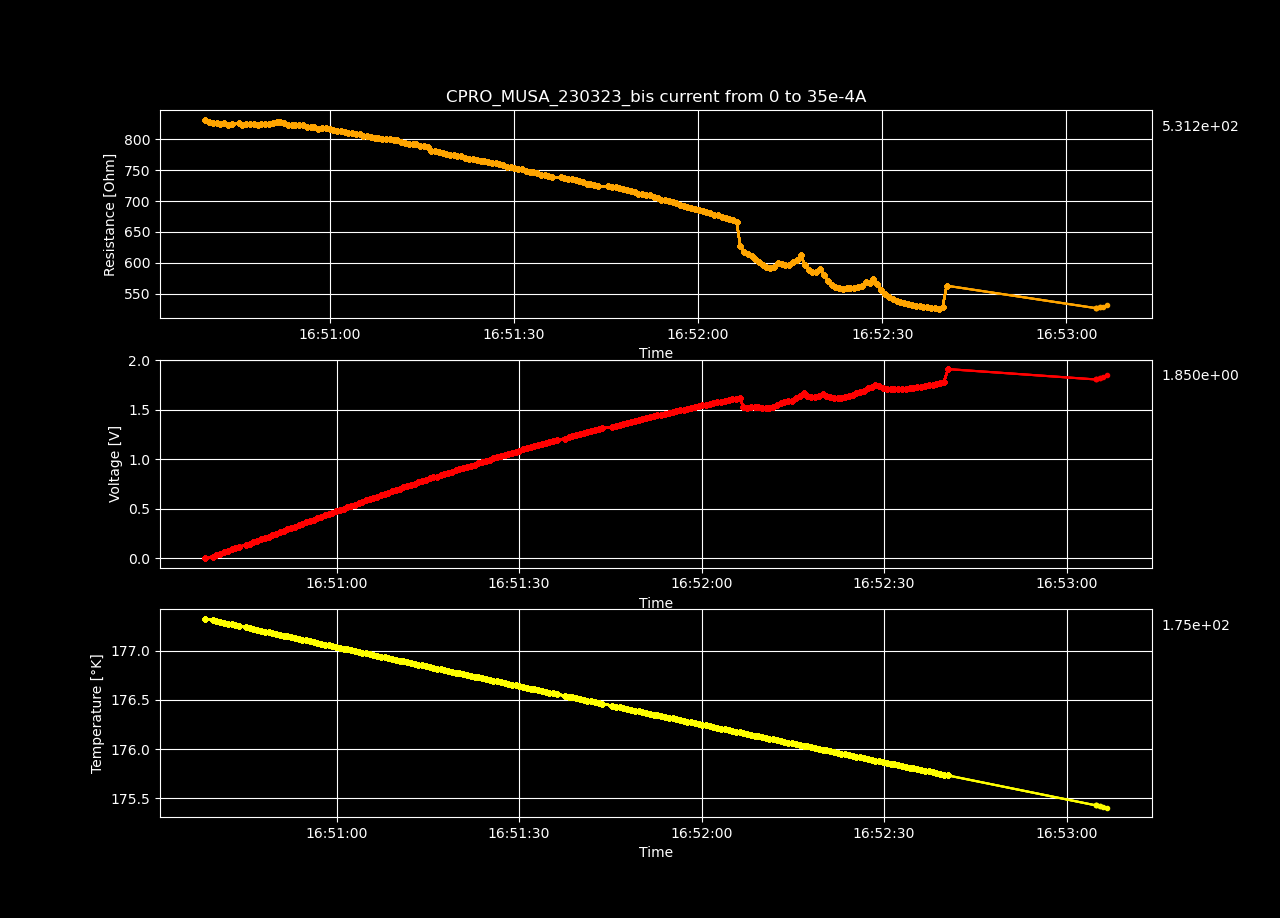

The data file committed next to this chart (first rows):
Datetime, Temperature [K], Voltage [V], Resistance [𝛀], Current Source [A], Electric Field [V/cm], Restivity [𝛀 cm], Current Density [A/cm2]
2023-03-23 16:50:38.365199, 177.3, 0.0001183, inf, 0.0, 0.003653, inf, 0.0
2023-03-23 16:50:39.619162, 177.3, 0.01463, 832, 1.7587939698492464e-05, 0.4516, 586.8, 0.0007697
2023-03-23 16:50:40.236234, 177.3, 0.02914, 828.3, 3.517587939698493e-05, 0.8993, 584.2, 0.001539
2023-03-23 16:50:40.859847, 177.3, 0.04361, 826.5, 5.2763819095477394e-05, 1.346, 582.9, 0.002309
2023-03-23 16:50:41.494546, 177.3, 0.05816, 826.7, 7.035175879396985e-05, 1.795, 583, 0.003079
2023-03-23 16:50:42.108210, 177.3, 0.07257, 825.2, 8.793969849246232e-05, 2.24, 582, 0.003849
2023-03-23 16:50:42.714348, 177.3, 0.08728, 827.1, 0.0001055, 2.694, 583.3, 0.004618
2023-03-23 16:50:43.338417, 177.3, 0.1014, 824, 0.0001231, 3.131, 581.1, 0.005388
2023-03-23 16:50:43.966420, 177.2, 0.1161, 824.9, 0.0001407, 3.582, 581.7, 0.006158
2023-03-23 16:50:45.104162, 177.2, 0.1308, 826.1, 0.0001583, 4.036, 582.6, 0.006927
2023-03-23 16:50:45.711451, 177.2, 0.1449, 824, 0.0001759, 4.473, 581.1, 0.007697
2023-03-23 16:50:46.319849, 177.2, 0.1594, 824.1, 0.0001935, 4.921, 581.2, 0.008467
2023-03-23 16:50:46.945215, 177.2, 0.1741, 824.8, 0.0002111, 5.373, 581.7, 0.009237
2023-03-23 16:50:47.585068, 177.2, 0.1885, 824.6, 0.0002286, 5.819, 581.5, 0.01001
2023-03-23 16:50:48.197039, 177.2, 0.2028, 823.8, 0.0002462, 6.261, 581, 0.01078
2023-03-23 16:50:48.799087, 177.2, 0.2178, 825.6, 0.0002638, 6.722, 582.2, 0.01155
2023-03-23 16:50:49.414075, 177.2, 0.232, 824.5, 0.0002814, 7.161, 581.5, 0.01232
2023-03-23 16:50:50.044955, 177.2, 0.2466, 824.8, 0.000299, 7.612, 581.7, 0.01309
2023-03-23 16:50:50.671189, 177.2, 0.2617, 826.6, 0.0003166, 8.077, 583, 0.01385
2023-03-23 16:50:51.274452, 177.2, 0.2766, 827.7, 0.0003342, 8.537, 583.7, 0.01462
2023-03-23 16:50:51.875276, 177.1, 0.291, 827.4, 0.0003518, 8.983, 583.5, 0.01539
2023-03-23 16:50:52.488451, 177.1, 0.3053, 826.5, 0.0003693, 9.422, 582.9, 0.01616
2023-03-23 16:50:53.112725, 177.1, 0.3188, 823.8, 0.0003869, 9.838, 581, 0.01693
2023-03-23 16:50:53.745424, 177.1, 0.3333, 823.8, 0.0004045, 10.29, 581, 0.0177
2023-03-23 16:50:54.352363, 177.1, 0.3476, 823.5, 0.0004221, 10.73, 580.8, 0.01847
2023-03-23 16:50:54.977439, 177.1, 0.3622, 823.8, 0.0004397, 11.18, 581, 0.01924
2023-03-23 16:50:55.592020, 177.1, 0.3763, 822.8, 0.0004573, 11.61, 580.3, 0.02001
2023-03-23 16:50:56.213968, 177.1, 0.3894, 819.9, 0.0004749, 12.02, 578.2, 0.02078
2023-03-23 16:50:56.824549, 177.1, 0.4042, 820.8, 0.0004925, 12.48, 578.9, 0.02155
2023-03-23 16:50:57.430115, 177.1, 0.4179, 819.3, 0.0005101, 12.9, 577.8, 0.02232
2023-03-23 16:50:58.061509, 177.1, 0.4313, 817.3, 0.0005276, 13.31, 576.4, 0.02309
2023-03-23 16:50:58.673267, 177.1, 0.4463, 818.6, 0.0005452, 13.77, 577.3, 0.02386
2023-03-23 16:50:59.304673, 177, 0.4606, 818.4, 0.0005628, 14.22, 577.2, 0.02463
2023-03-23 16:50:59.911665, 177, 0.4741, 816.9, 0.0005804, 14.63, 576.1, 0.0254
2023-03-23 16:51:00.519733, 177, 0.4877, 815.5, 0.000598, 15.05, 575.1, 0.02617
2023-03-23 16:51:01.127515, 177, 0.5012, 814.2, 0.0006156, 15.47, 574.2, 0.02694
2023-03-23 16:51:01.739597, 177, 0.5152, 813.7, 0.0006332, 15.9, 573.8, 0.02771
2023-03-23 16:51:02.344763, 177, 0.5287, 812.5, 0.0006508, 16.32, 573, 0.02848
2023-03-23 16:51:02.974281, 177, 0.5417, 810.4, 0.0006683, 16.72, 571.6, 0.02925
2023-03-23 16:51:03.593059, 177, 0.5553, 809.6, 0.0006859, 17.14, 570.9, 0.03002
2023-03-23 16:51:04.199380, 177, 0.5693, 809.2, 0.0007035, 17.57, 570.7, 0.03079
2023-03-23 16:51:04.807923, 177, 0.583, 808.5, 0.0007211, 17.99, 570.2, 0.03156
2023-03-23 16:51:05.409761, 177, 0.5953, 805.9, 0.0007387, 18.37, 568.3, 0.03233
2023-03-23 16:51:06.039217, 177, 0.6089, 805.1, 0.0007563, 18.79, 567.8, 0.0331
2023-03-23 16:51:06.650313, 176.9, 0.6219, 803.6, 0.0007739, 19.19, 566.8, 0.03387
2023-03-23 16:51:07.268282, 176.9, 0.6354, 802.8, 0.0007915, 19.61, 566.2, 0.03464
2023-03-23 16:51:07.882384, 176.9, 0.6485, 801.6, 0.000809, 20.02, 565.3, 0.03541
2023-03-23 16:51:08.492778, 176.9, 0.6624, 801.3, 0.0008266, 20.44, 565.1, 0.03618
2023-03-23 16:51:09.119064, 176.9, 0.6755, 800.1, 0.0008442, 20.85, 564.3, 0.03695
2023-03-23 16:51:09.727679, 176.9, 0.6893, 799.9, 0.0008618, 21.28, 564.1, 0.03772
2023-03-23 16:51:10.342306, 176.9, 0.7028, 799.2, 0.0008794, 21.69, 563.6, 0.03849
2023-03-23 16:51:10.969148, 176.9, 0.7162, 798.4, 0.000897, 22.1, 563.1, 0.03926
2023-03-23 16:51:11.577283, 176.9, 0.7284, 796.5, 0.0009146, 22.48, 561.7, 0.04003
2023-03-23 16:51:12.199322, 176.9, 0.7406, 794.5, 0.0009322, 22.86, 560.3, 0.04079
2023-03-23 16:51:12.824347, 176.9, 0.7524, 792.3, 0.0009497, 23.22, 558.7, 0.04156
2023-03-23 16:51:13.442067, 176.9, 0.7671, 793, 0.0009673, 23.68, 559.2, 0.04233
2023-03-23 16:51:14.059080, 176.8, 0.7803, 792.3, 0.0009849, 24.08, 558.7, 0.0431
2023-03-23 16:51:14.666362, 176.8, 0.7918, 789.9, 0.001003, 24.44, 557, 0.04387
2023-03-23 16:51:15.284091, 176.8, 0.8056, 789.7, 0.00102, 24.86, 556.9, 0.04464
2023-03-23 16:51:15.890844, 176.8, 0.818, 788.3, 0.001038, 25.25, 555.9, 0.04541
... 139 more rows
